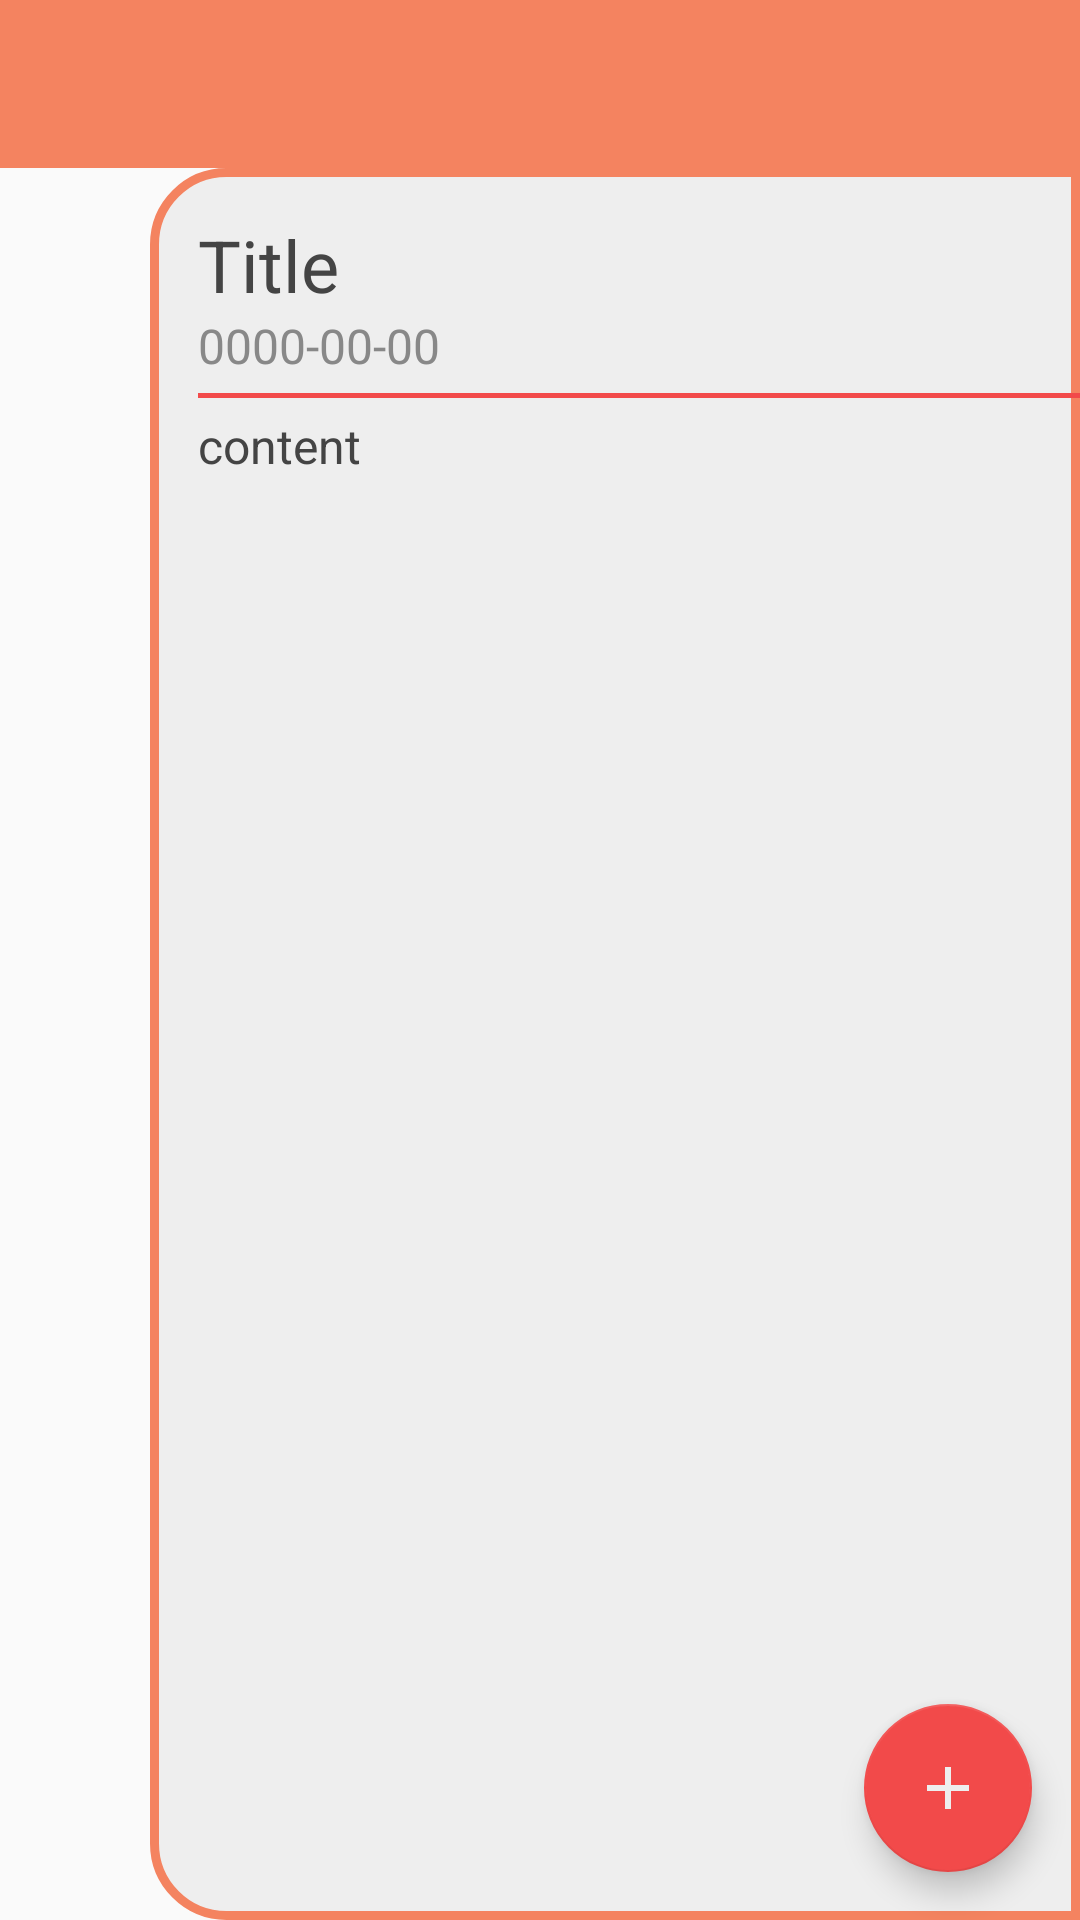

Android layout source for this screen:
<!-- AndroidManifest.xml: activity theme AppTheme.NoActionBar -->
<!-- res/layout/activity_memos.xml -->
<?xml version="1.0" encoding="utf-8"?>
<RelativeLayout xmlns:android="http://schemas.android.com/apk/res/android"
    xmlns:app="http://schemas.android.com/apk/res-auto"
    xmlns:tools="http://schemas.android.com/tools"
    android:layout_width="match_parent"
    android:layout_height="match_parent"
    android:orientation="vertical"
    tools:context=".MemosActivity">

    <android.support.design.widget.AppBarLayout
        android:id="@+id/AppBarLayout"
        android:layout_width="match_parent"
        android:layout_height="wrap_content"
        android:layout_alignParentTop="true"
        android:theme="@style/AppTheme.AppBarOverlay">

        <android.support.v7.widget.Toolbar
            android:id="@+id/toolbar"
            android:layout_width="match_parent"
            android:layout_height="?attr/actionBarSize"
            android:background="?attr/colorPrimary"
            app:popupTheme="@style/AppTheme.PopupOverlay" />

    </android.support.design.widget.AppBarLayout>

    <RelativeLayout
        android:layout_below="@+id/AppBarLayout"
        android:layout_width="match_parent"
        android:layout_height="match_parent">

    <LinearLayout
        android:id="@+id/MainView"
        android:layout_width="match_parent"
        android:layout_height="match_parent"
        android:orientation="vertical">

        <android.support.v7.widget.RecyclerView
            android:id="@+id/RecyclerView"
            android:layout_width="match_parent"
            android:layout_height="match_parent"/>

    </LinearLayout>

        <LinearLayout
            android:id="@+id/SubView"
            android:layout_width="match_parent"
            android:layout_height="match_parent"

            android:background="@drawable/lo_subview"
            android:orientation="vertical"
            android:layout_marginLeft="50dp"
            android:paddingTop="@dimen/Subview_padding"
            android:paddingLeft="@dimen/Subview_padding"
            android:paddingBottom="@dimen/Subview_padding">

            <TextView
                android:id="@+id/SubView_Title"
                android:layout_width="match_parent"
                android:layout_height="wrap_content"

                android:textSize="24sp"
                android:textColor="#444"
                android:text="Title"/>
            <TextView
                android:id="@+id/SubView_Time"
                android:layout_width="match_parent"
                android:layout_height="wrap_content"

                android:textSize="16sp"
                android:textColor="#888"
                android:text="0000-00-00"/>

            <View
                android:layout_width="match_parent"
                android:layout_height="1.5dp"

                android:layout_marginTop="5dp"
                android:layout_marginBottom="5dp"

                android:background="@color/App_colorAccent"/>

            <TextView
                android:id="@+id/SubView_Content"
                android:layout_width="match_parent"
                android:layout_height="match_parent"

                android:textColor="#444"
                android:textSize="16sp"
                android:text="content"/>

        </LinearLayout>

    </RelativeLayout>

    <android.support.design.widget.FloatingActionButton
        android:id="@+id/fab"
        android:layout_width="wrap_content"
        android:layout_height="wrap_content"
        android:layout_alignParentBottom="true"
        android:layout_alignParentRight="true"
        android:layout_margin="@dimen/fab_margin"
        android:src="@drawable/ic_add" />

</RelativeLayout>
<!-- resources referenced by this layout -->
<resources>
  <color name="App_colorAccent">#F24A4A</color>
  <dimen name="Subview_padding">16dp</dimen>
  <dimen name="fab_margin">16dp</dimen>
  <!-- drawable ic_add (drawable) -->
  <vector xmlns:android="http://schemas.android.com/apk/res/android"
          android:width="24dp"
          android:height="24dp"
          android:viewportWidth="24.0"
          android:viewportHeight="24.0">
      <path
          android:fillColor= "@color/ic_Colors"
          android:pathData="M19,13h-6v6h-2v-6H5v-2h6V5h2v6h6v2z"/>
  </vector>
  <!-- drawable lo_subview (drawable) -->
  <?xml version="1.0" encoding="utf-8"?>
  <shape xmlns:android="http://schemas.android.com/apk/res/android">
  
      <stroke android:color="@color/App_colorPrimary" android:width="3dp" />
      <corners android:topLeftRadius="@dimen/Subview_Left_Margin" android:bottomLeftRadius="@dimen/Subview_Left_Margin"/>
      <solid android:color="@color/ic_Colors"/>
  
  </shape>
  <style name="AppTheme.AppBarOverlay" parent="ThemeOverlay.AppCompat.Dark.ActionBar" />
  <style name="AppTheme.PopupOverlay" parent="ThemeOverlay.AppCompat.Light" />
  <style name="AppTheme.NoActionBar">
          <item name="windowActionBar">false</item>
          <item name="windowNoTitle">true</item>
      </style>
  <color name="ic_Colors">#FFEEEEEE</color>
  <color name="App_colorPrimary">#F48360</color>
  <dimen name="Subview_Left_Margin">24dp</dimen>
</resources>
